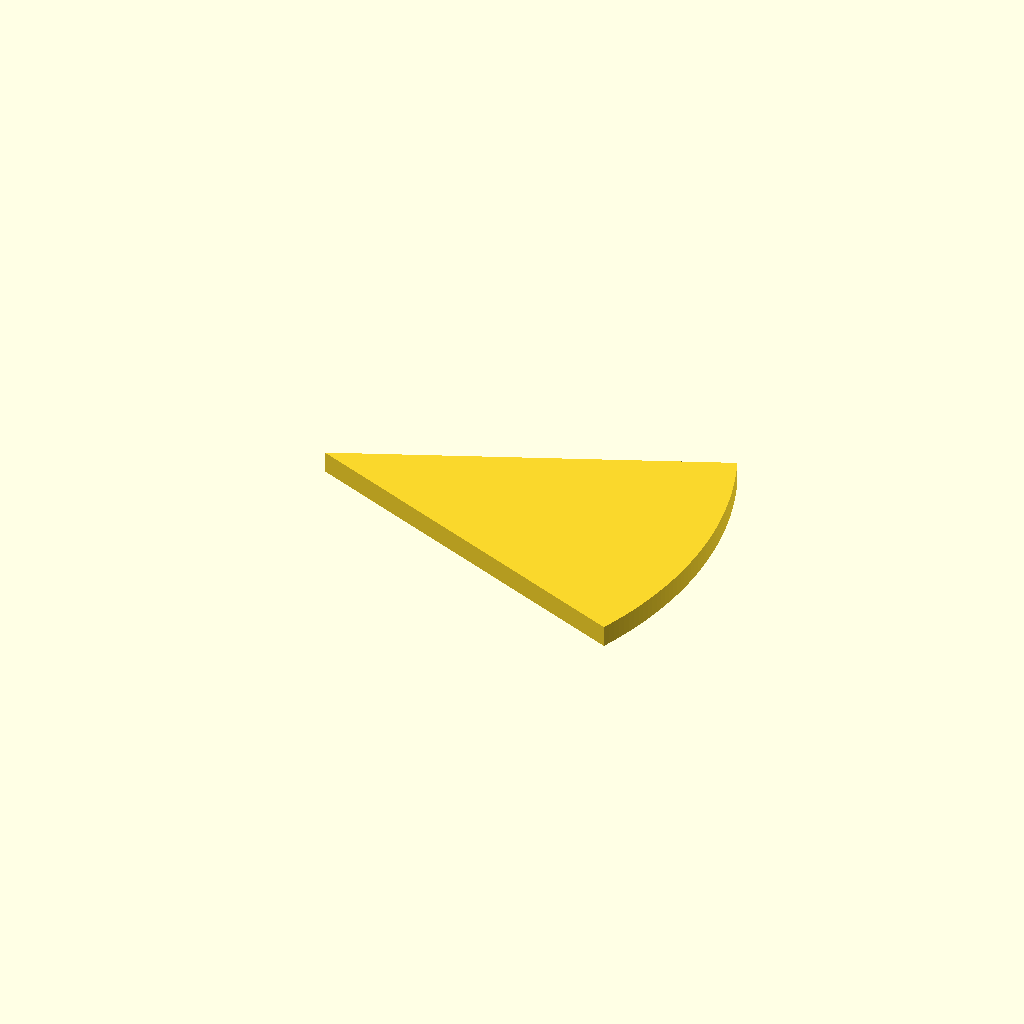
Cell 1: rendered with the file's own defaults.
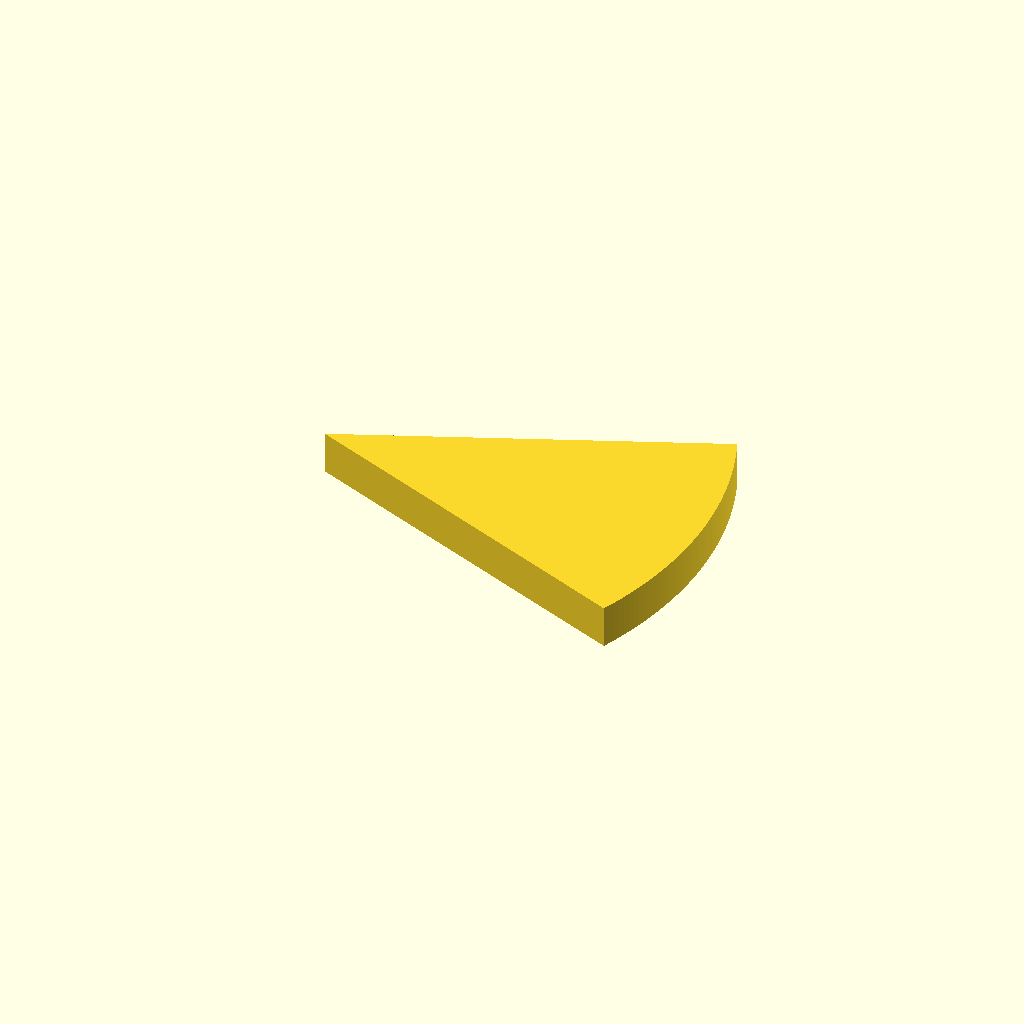
Cell 2: the same model with plate_t = 10.
One fixed orthographic camera (rotation 55°, 0°, 25°; colour scheme Cornfield) for every cell.
OpenSCAD source file optional_data/data/sketch2/arcprofiles/part_0040.scad:
$fn = 32;

// ----------------------------------------------------------------------
// Arc profile plate: sector, 47 points
// ----------------------------------------------------------------------

// --- parameters (mm) ---
sector_angle = 45;        // sector angle, degrees
sector_r = 90;            // outer radius
arc_step = 1;             // sampling step of the arc, degrees
plate_t = 5;              // plate thickness, Z

bbox_x = 2 * sector_r * sin(sector_angle / 2);  // chord of the sector
bbox_y = sector_r;  // depth of the sector (apex to arc)

profile = [[83.149, 0], [83.738, 1.457], [84.3, 2.923], [84.838, 4.399], [85.349, 5.885], [85.835, 7.378], [86.294, 8.881], [86.727, 10.391], [87.133, 11.908], [87.513, 13.432], [87.867, 14.962], [88.193, 16.499], [88.493, 18.041], [88.766, 19.588], [89.011, 21.139], [89.23, 22.695], [89.421, 24.254], [89.586, 25.816], [89.723, 27.381], [89.832, 28.948], [89.914, 30.516], [89.969, 32.086], [89.997, 33.657], [89.997, 35.227], [89.969, 36.798], [89.914, 38.368], [89.832, 39.936], [89.723, 41.503], [89.586, 43.068], [89.421, 44.63], [89.23, 46.189], [89.011, 47.745], [88.766, 49.296], [88.493, 50.843], [88.193, 52.385], [87.867, 53.922], [87.513, 55.452], [87.133, 56.976], [86.727, 58.493], [86.294, 60.003], [85.835, 61.506], [85.349, 62.999], [84.838, 64.485], [84.3, 65.961], [83.738, 67.427], [83.149, 68.884], [0, 34.442]];  // primary outline, 47 points, counter clockwise

// --- the one profile operation ---
linear_extrude(height = plate_t) polygon(points = profile);
Parameter table extracted from the source (name, type, default, range or options):
sector_angle: number, default 45
sector_r: number, default 90
arc_step: number, default 1
plate_t: number, default 5
